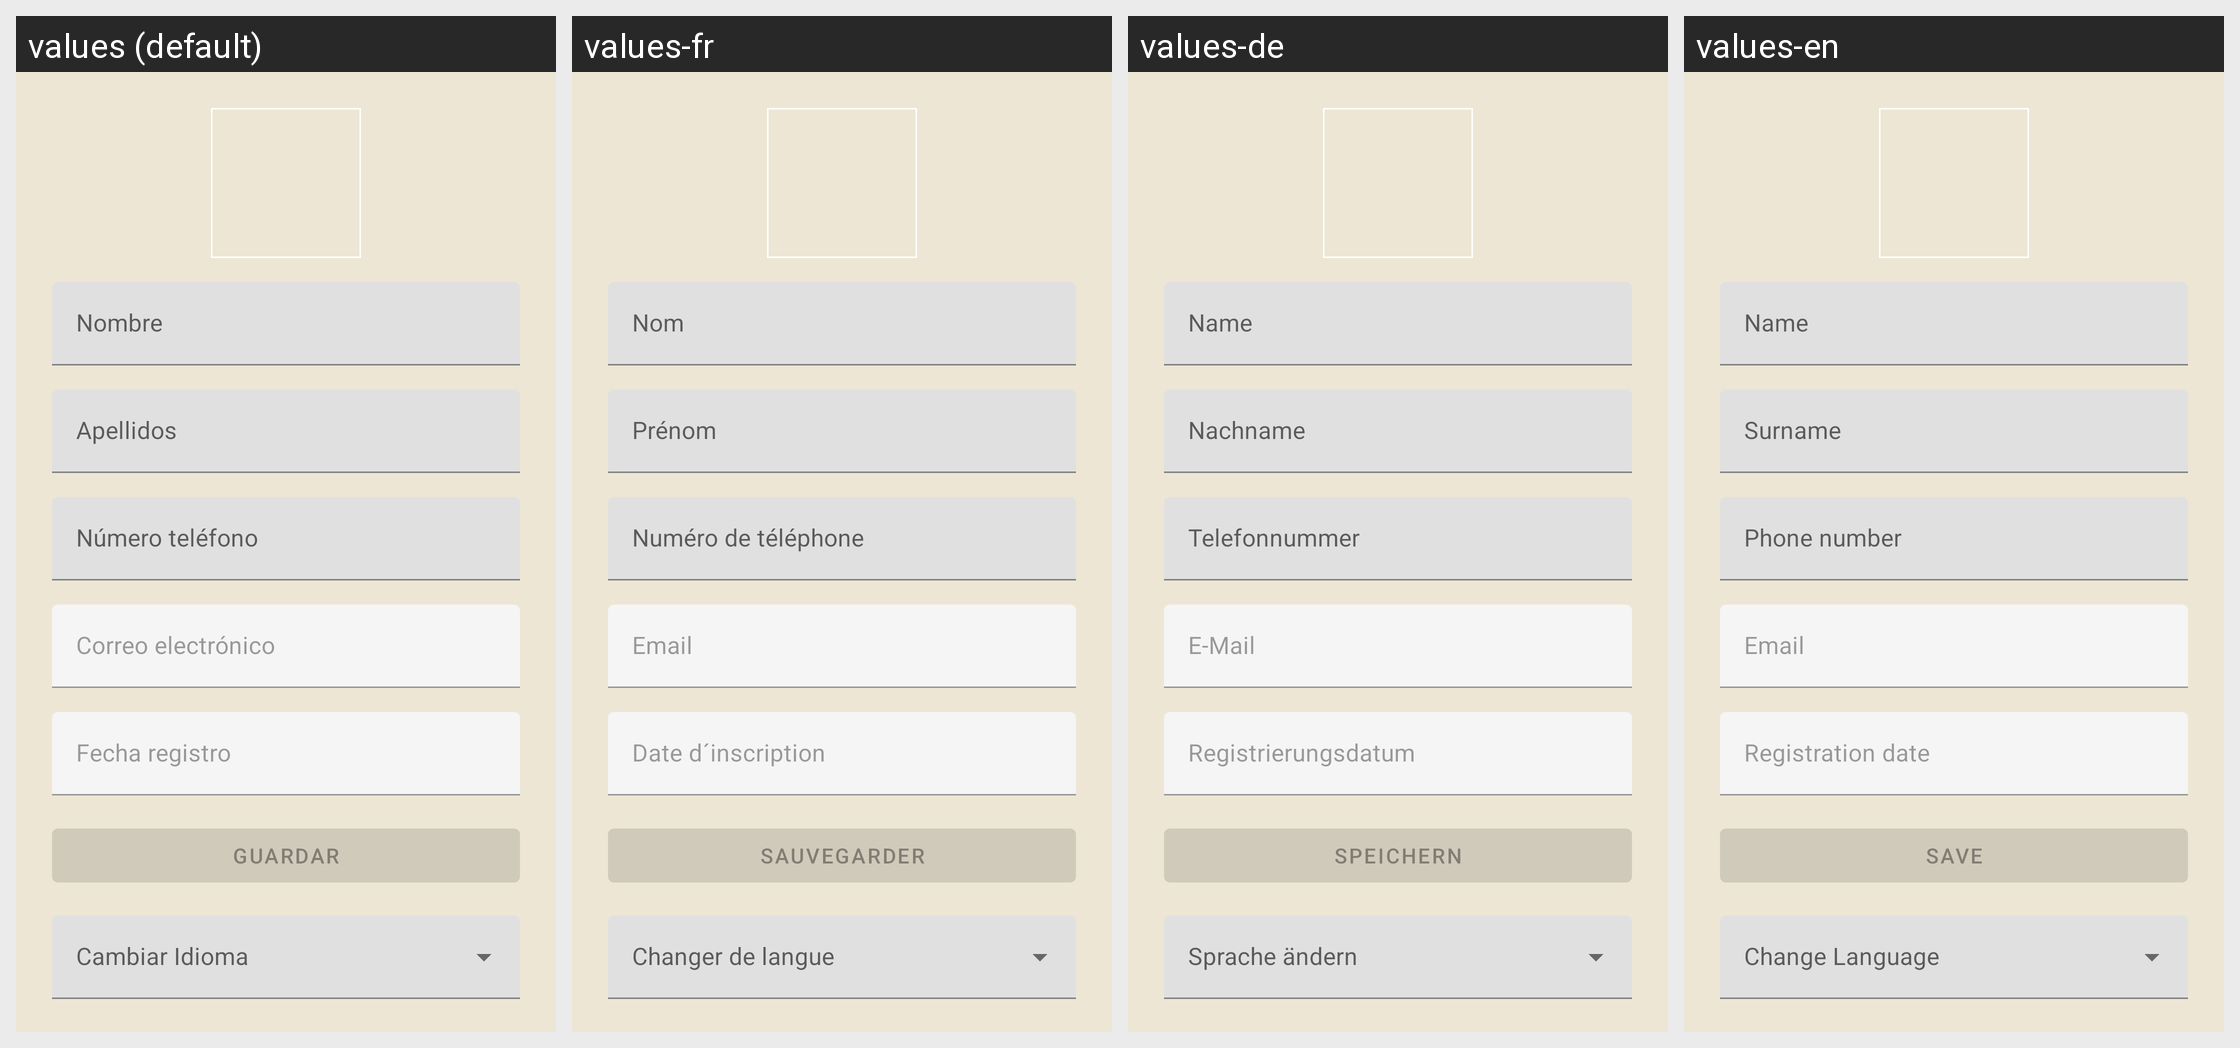

Strings drawn on this Android screen and how each of the app's shown locales translates them:
Android screen res/layout/fragment_settings.xml rendered under 4 locales, left to right: values (default), values-fr, values-de, values-en. Device: Nexus 5 (rendered at 1080×1920; each locale shown at half size, 540×960, under a caption strip naming it); theme Theme.FalconFitUser.
Strings drawn on this screen, with the default value and each locale's value (text and hints the layout hard-codes, and strings that could not be matched under every locale, appear in the picture but are not listed):

name
  values: Nombre
  values-fr: Nom
  values-de: Name
  values-en: Name

surname
  values: Apellidos
  values-fr: Prénom
  values-de: Nachname
  values-en: Surname

phone_number
  values: Número teléfono
  values-fr: Numéro de téléphone
  values-de: Telefonnummer
  values-en: Phone number

email
  values: Correo electrónico
      
  values-fr: Email
  values-de: E-Mail
  values-en: Email

registration_date
  values: Fecha registro
  values-fr: Date d´inscription
  values-de: Registrierungsdatum
  values-en: Registration date

save_changes
  values: Guardar
  values-fr: Sauvegarder
  values-de: Speichern
  values-en: Save
